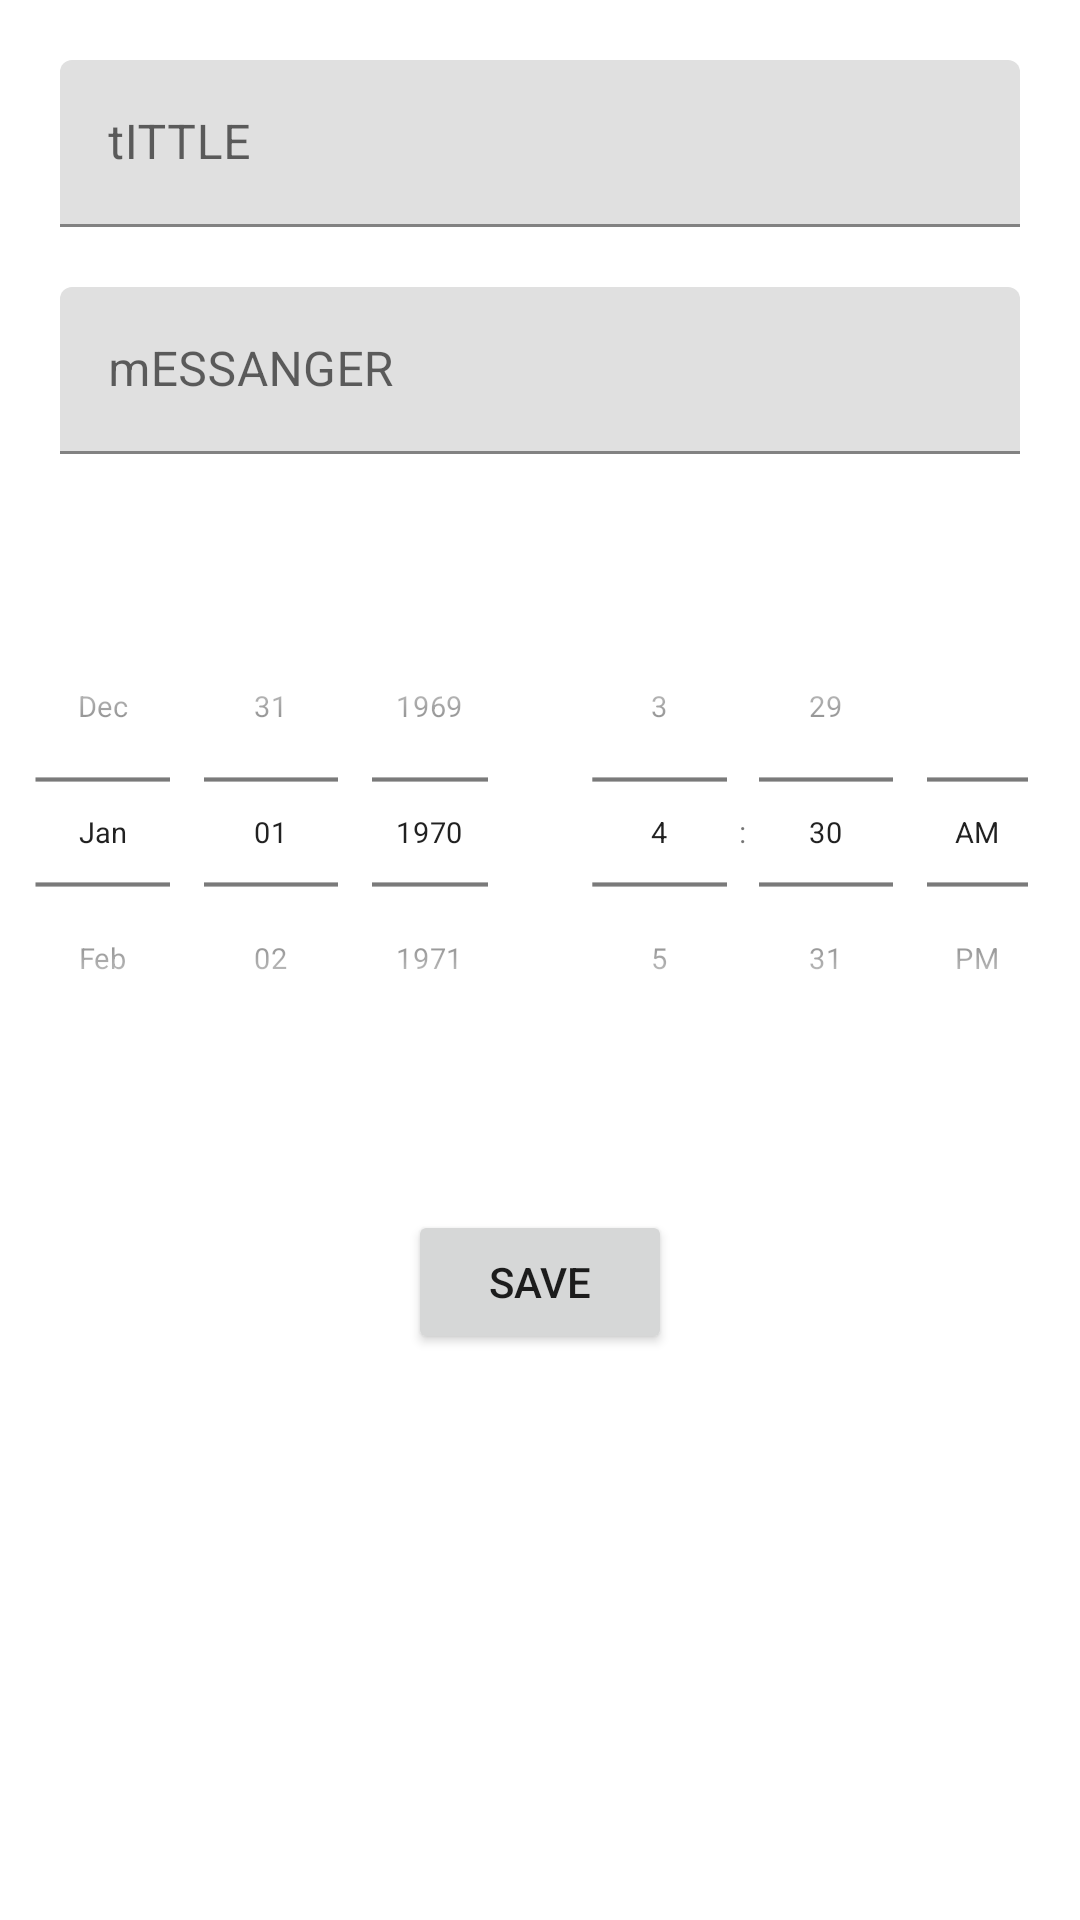

The Android layout XML behind this screen, and the referenced resources:
<!-- AndroidManifest.xml: application theme Theme.Healthy_day -->
<!-- res/layout/activity_alarm.xml -->
<?xml version="1.0" encoding="utf-8"?>
<LinearLayout
    xmlns:android="http://schemas.android.com/apk/res/android"
    xmlns:tools="http://schemas.android.com/tools"
    android:layout_width="match_parent"
    android:layout_height="match_parent"
    android:orientation="vertical"
    tools:context=".Alarm"
    >

    <com.google.android.material.textfield.TextInputLayout
        android:layout_width="match_parent"
        android:layout_height="wrap_content"
        android:paddingHorizontal="20dp"
        android:layout_marginTop="20dp"
        >

        <com.google.android.material.textfield.TextInputEditText
            android:id="@+id/titleET"
            android:layout_width="match_parent"
            android:layout_height="wrap_content"
            android:hint="tITTLE" />

    </com.google.android.material.textfield.TextInputLayout>

    <com.google.android.material.textfield.TextInputLayout
        android:layout_width="match_parent"
        android:layout_height="wrap_content"
        android:paddingHorizontal="20dp"
        android:layout_marginTop="20dp"
        >

        <com.google.android.material.textfield.TextInputEditText
            android:id="@+id/messageET"
            android:layout_width="match_parent"
            android:layout_height="wrap_content"
            android:hint="mESSANGER" />

    </com.google.android.material.textfield.TextInputLayout>

    <LinearLayout
        android:layout_width="match_parent"
        android:layout_height="wrap_content"
        android:layout_marginTop="20dp">

        <DatePicker
            android:id="@+id/datePicker"
            android:layout_width="0dp"
            android:layout_weight="1"
            android:layout_height="wrap_content"
            android:datePickerMode="spinner"
            android:calendarViewShown="false"
            android:layout_gravity="center"
            android:scaleY="0.7"
            android:scaleX="0.7"
            android:layout_marginLeft="-30dp"
            android:layout_marginRight="-30dp"
            />
        <TimePicker
            android:id="@+id/timePicker"
            android:layout_width="0dp"
            android:layout_weight="1"
            android:layout_height="wrap_content"
            android:timePickerMode="spinner"
            android:layout_gravity="center"
            android:scaleY="0.7"
            android:scaleX="0.7"
            android:layout_marginLeft="-30dp"
            android:layout_marginRight="-30dp"/>
    </LinearLayout>

    <Button
        android:id="@+id/submitButton"
        android:layout_marginTop="20dp"
        android:layout_gravity="center"
        android:text="sAVE"
        android:layout_width="wrap_content"
        android:layout_height="wrap_content"/>

</LinearLayout>
<!-- resources referenced by this layout -->
<resources>
  <style name="Theme.Healthy_day" parent="Theme.MaterialComponents.Light.NoActionBar">
          
          <item name="colorPrimary">#FFFFFF</item>
          <item name="colorPrimaryVariant">#000000</item>
          <item name="colorOnPrimary">@color/black</item>
          
          <item name="colorSecondary">@color/teal_200</item>
          <item name="colorSecondaryVariant">@color/teal_700</item>
          <item name="colorOnSecondary">@color/black</item>
          
          <item name="android:statusBarColor">?attr/colorPrimaryVariant</item>
          
      </style>
  <!-- not gathered from this repository: default colours our renderer supplied (Android Studio template values) -->
  <color name="teal_200">#FF03DAC5</color>
  <color name="teal_700">#FF018786</color>
  <color name="black">#FF000000</color>
</resources>
